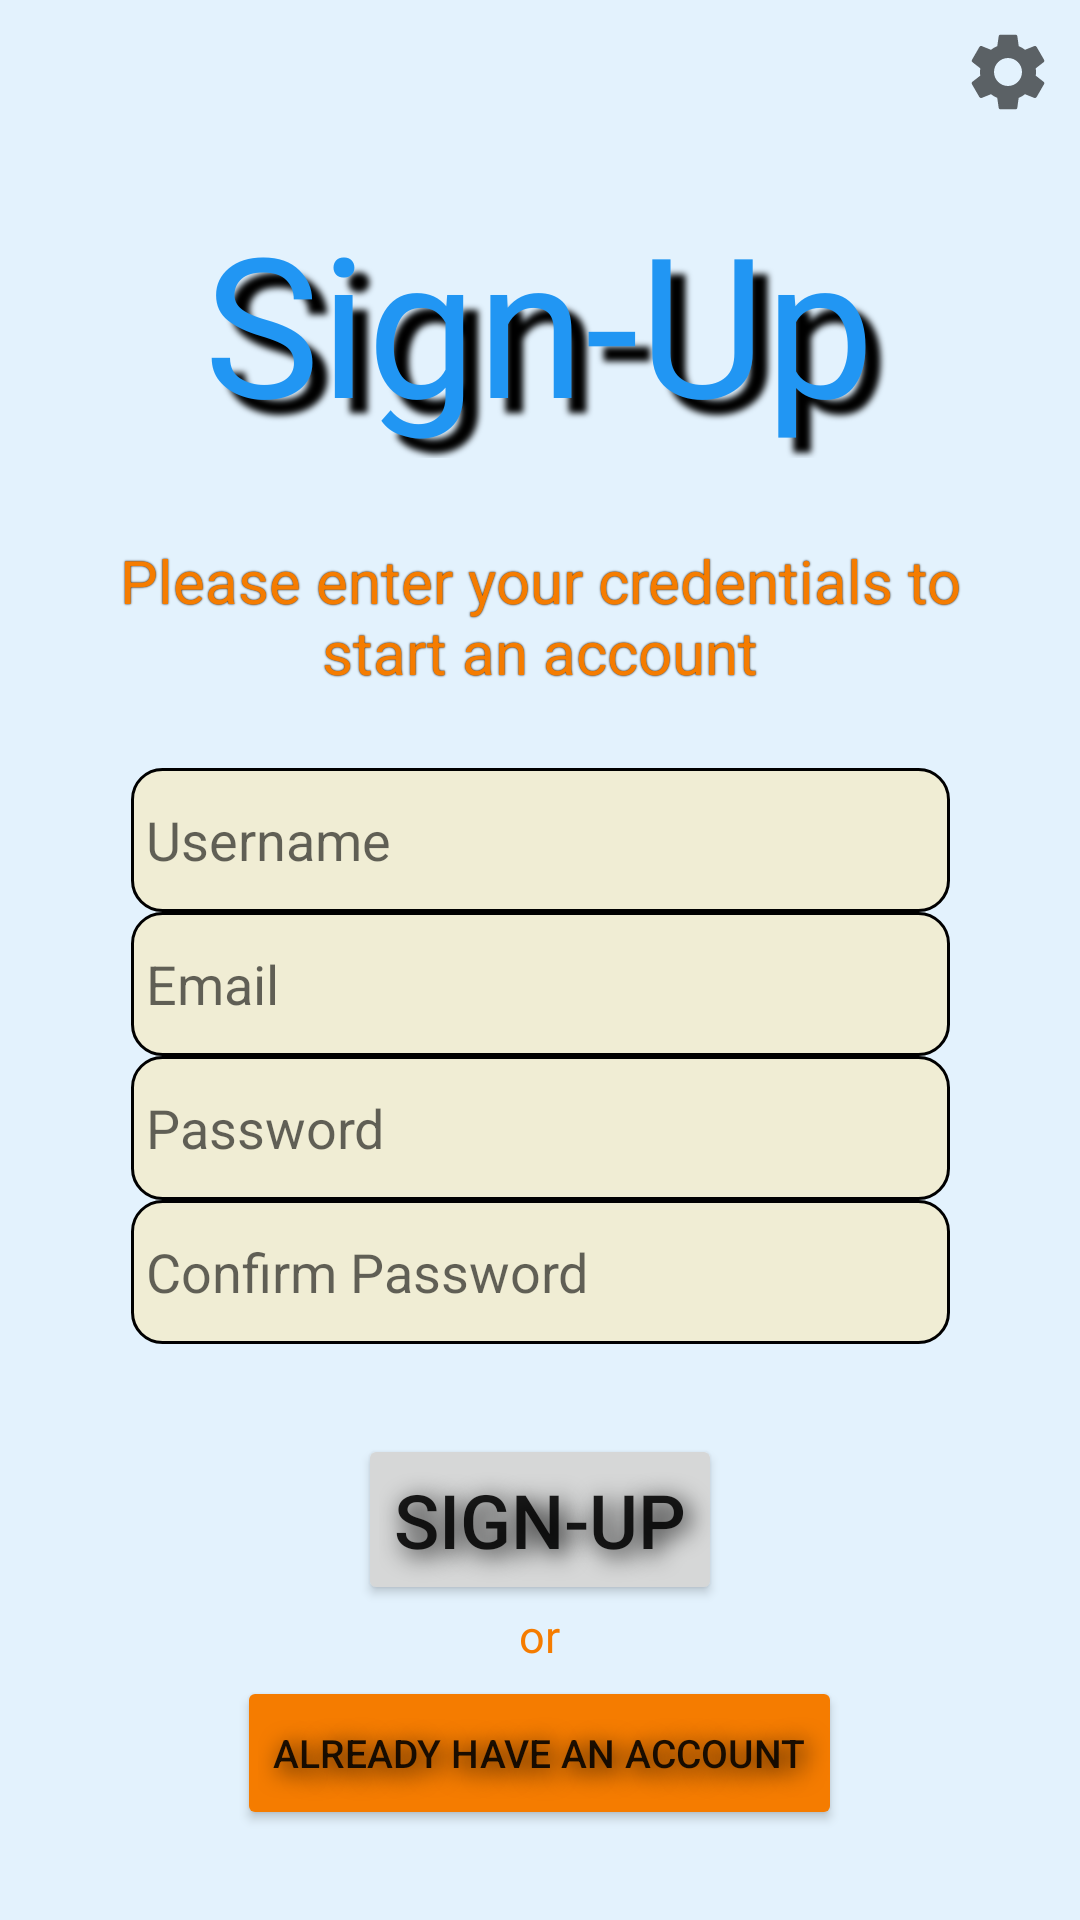

The Android layout XML behind this screen, and the referenced resources:
<!-- AndroidManifest.xml: application theme Theme.WIG -->
<!-- res/layout/signup.xml -->
<?xml version="1.0" encoding="utf-8"?>
<androidx.constraintlayout.widget.ConstraintLayout xmlns:android="http://schemas.android.com/apk/res/android"
    xmlns:app="http://schemas.android.com/apk/res-auto"
    xmlns:tools="http://schemas.android.com/tools"
    android:layout_width="match_parent"
    android:layout_height="match_parent"
    android:background="?attr/background"
    tools:context="wig.activities.loggedout.Signup">

    <ImageButton
        android:id="@+id/ic_self_host"
        android:layout_width="48dp"
        android:layout_height="48dp"
        android:src="@drawable/ic_settings"
        android:background="@null"
        android:contentDescription="@string/self_hosting_title"
        android:padding="10dp"
        app:layout_constraintTop_toTopOf="parent"
        app:layout_constraintRight_toRightOf="parent"
        android:scaleType="centerCrop"
        />

    <LinearLayout
        android:id="@+id/titles"
        android:layout_width="match_parent"
        android:layout_height="0dp"
        app:layout_constraintHeight_percent=".4"
        app:layout_constraintTop_toTopOf="parent"
        android:padding="30dp"
        android:orientation="vertical">

        <TextView
            android:id="@+id/app_name"
            android:layout_width="wrap_content"
            android:layout_height="wrap_content"
            android:layout_gravity="center"
            android:shadowColor="?attr/colorOnBackground"
            android:shadowDx="15"
            android:shadowDy="15"
            android:shadowRadius="5"
            android:layout_weight="1"
            android:fontFamily="@font/chelsea_market"
            android:paddingTop="34dp"
            android:paddingBottom="34dp"
            android:paddingStart="20dp"
            android:paddingEnd="20dp"
            android:text="@string/sign_up"
            android:textColor="?attr/colorPrimary"
            android:textSize="65sp"
            />

        <TextView
            android:id="@+id/app_slogan"
            android:layout_width="wrap_content"
            android:layout_height="wrap_content"
            android:text="@string/signup_description"
            android:shadowColor="?attr/colorOnBackground"
            android:shadowDx="0"
            android:shadowDy="0"
            android:shadowRadius="1"
            android:gravity="center"
            android:textSize="20sp"
            android:textColor="?attr/colorSecondaryVariant"
            android:layout_gravity="center"
            android:layout_weight="1"
            />
    </LinearLayout>

    <EditText
        android:id="@+id/username"
        android:layout_width="wrap_content"
        android:layout_height="wrap_content"
        android:background="@drawable/textbox_background"
        android:inputType="text|textNoSuggestions"
        android:autofillHints="username"
        android:padding="5dp"
        android:ems="13"
        android:hint="@string/username"
        android:minHeight="48dp"
        app:layout_constraintBottom_toTopOf="@id/email"
        app:layout_constraintEnd_toEndOf="parent"
        app:layout_constraintStart_toStartOf="parent"
        app:layout_constraintTop_toBottomOf="@id/titles" />

    <EditText
        android:id="@+id/email"
        android:layout_width="wrap_content"
        android:layout_height="wrap_content"
        android:background="@drawable/textbox_background"
        android:inputType="textEmailAddress"
        android:autofillHints="emailAddress"
        android:padding="5dp"
        android:ems="13"
        android:hint="@string/email"
        android:minHeight="48dp"
        app:layout_constraintBottom_toTopOf="@id/password"
        app:layout_constraintEnd_toEndOf="parent"
        app:layout_constraintStart_toStartOf="parent"
        app:layout_constraintTop_toBottomOf="@id/username" />

    <EditText
        android:id="@+id/password"
        android:layout_width="wrap_content"
        android:layout_height="wrap_content"
        android:background="@drawable/textbox_background"
        android:padding="5dp"
        android:ems="13"
        android:hint="@string/password"
        android:inputType="textPassword"
        android:minHeight="48sp"
        android:autofillHints="password"
        app:layout_constraintBottom_toTopOf="@id/confirm_password"
        app:layout_constraintEnd_toEndOf="parent"
        app:layout_constraintStart_toStartOf="parent"
        app:layout_constraintTop_toBottomOf="@id/email" />

    <EditText
        android:id="@+id/confirm_password"
        android:layout_width="wrap_content"
        android:layout_height="wrap_content"
        android:background="@drawable/textbox_background"
        android:padding="5dp"
        android:ems="13"
        android:hint="@string/confirm_password"
        android:inputType="textPassword"
        android:minHeight="48sp"
        android:autofillHints="password"
        app:layout_constraintBottom_toTopOf="@id/linear_buttons"
        app:layout_constraintEnd_toEndOf="parent"
        app:layout_constraintStart_toStartOf="parent"
        app:layout_constraintTop_toBottomOf="@id/password" />

    <TextView
        android:id="@+id/error"
        android:layout_width="wrap_content"
        android:layout_height="wrap_content"
        android:textColor="@android:color/holo_red_dark"
        android:padding="5dp"
        android:textSize="19sp"
        app:layout_constraintTop_toBottomOf="@id/confirm_password"
        app:layout_constraintRight_toRightOf="parent"
        app:layout_constraintLeft_toLeftOf="parent"
        tools:ignore="VisualLintOverlap" />

    <LinearLayout
        android:id="@+id/linear_buttons"
        android:layout_width="match_parent"
        android:layout_height="0dp"
        app:layout_constraintHeight_percent=".3"
        app:layout_constraintBottom_toBottomOf="parent"
        android:padding="30dp"
        android:orientation="vertical">

        <Button
            android:id="@+id/signup_button"
            android:layout_width="wrap_content"
            android:layout_height="wrap_content"
            android:text="@string/signup_button"
            android:shadowColor="?attr/colorOnBackground"
            android:shadowDy="5"
            android:shadowDx="5"
            android:shadowRadius="20"
            android:textSize="25sp"
            android:layout_gravity="center"
            android:layout_weight="1"/>

        <TextView
            android:id="@+id/or"
            android:layout_width="wrap_content"
            android:layout_height="wrap_content"
            android:text="@string/or"
            android:textSize="15sp"
            android:textColor="?attr/colorSecondaryVariant"
            android:layout_gravity="center"
            android:layout_weight="1"/>

        <Button
            android:id="@+id/login_button"
            android:layout_width="wrap_content"
            android:layout_height="wrap_content"
            android:text="@string/already_have_account"
            android:shadowColor="?attr/colorOnBackground"
            android:shadowDy="5"
            android:shadowDx="5"
            android:shadowRadius="20"
            android:textSize="13sp"
            android:backgroundTint="?attr/colorSecondaryVariant"
            android:layout_gravity="center"
            android:layout_weight="1"/>


    </LinearLayout>

</androidx.constraintlayout.widget.ConstraintLayout>
<!-- resources referenced by this layout -->
<resources>
  <!-- drawable ic_settings (drawable-anydpi) -->
  <vector xmlns:android="http://schemas.android.com/apk/res/android"
      xmlns:tools="http://schemas.android.com/tools"
      android:width="24dp"
      android:height="24dp"
      android:viewportWidth="24"
      android:viewportHeight="24"
      android:tint="?attr/colorIcons"
      android:alpha="0.6">
    <group android:scaleX="1.1111112"
        android:scaleY="1.1111112"
        android:translateX="-1.3333334"
        android:translateY="-1.3333334">
      <path
          android:fillColor="@android:color/white"
          android:pathData="M19.14,12.94c0.04,-0.3 0.06,-0.61 0.06,-0.94c0,-0.32 -0.02,-0.64 -0.07,-0.94l2.03,-1.58c0.18,-0.14 0.23,-0.41 0.12,-0.61l-1.92,-3.32c-0.12,-0.22 -0.37,-0.29 -0.59,-0.22l-2.39,0.96c-0.5,-0.38 -1.03,-0.7 -1.62,-0.94L14.4,2.81c-0.04,-0.24 -0.24,-0.41 -0.48,-0.41h-3.84c-0.24,0 -0.43,0.17 -0.47,0.41L9.25,5.35C8.66,5.59 8.12,5.92 7.63,6.29L5.24,5.33c-0.22,-0.08 -0.47,0 -0.59,0.22L2.74,8.87C2.62,9.08 2.66,9.34 2.86,9.48l2.03,1.58C4.84,11.36 4.8,11.69 4.8,12s0.02,0.64 0.07,0.94l-2.03,1.58c-0.18,0.14 -0.23,0.41 -0.12,0.61l1.92,3.32c0.12,0.22 0.37,0.29 0.59,0.22l2.39,-0.96c0.5,0.38 1.03,0.7 1.62,0.94l0.36,2.54c0.05,0.24 0.24,0.41 0.48,0.41h3.84c0.24,0 0.44,-0.17 0.47,-0.41l0.36,-2.54c0.59,-0.24 1.13,-0.56 1.62,-0.94l2.39,0.96c0.22,0.08 0.47,0 0.59,-0.22l1.92,-3.32c0.12,-0.22 0.07,-0.47 -0.12,-0.61L19.14,12.94zM12,15.6c-1.98,0 -3.6,-1.62 -3.6,-3.6s1.62,-3.6 3.6,-3.6s3.6,1.62 3.6,3.6S13.98,15.6 12,15.6z"
          tools:ignore="VectorPath" />
    </group>
  </vector>
  <!-- drawable textbox_background (drawable) -->
  <?xml version="1.0" encoding="utf-8"?>
  <shape xmlns:android="http://schemas.android.com/apk/res/android"
      android:shape="rectangle">
      <corners android:radius="10dp"/>
  
      <solid android:color="?attr/menuBackground"/>
  
      <stroke
          android:color="?attr/colorTextboxOutline"
          android:width="1dp"/>
  
  </shape>
  <string name="already_have_account">Already have an account</string>
  <string name="confirm_password">Confirm Password</string>
  <string name="email">Email</string>
  <string name="or">or</string>
  <string name="password">Password</string>
  <string name="self_hosting_title">Self Hosted</string>
  <string name="sign_up">Sign-Up</string>
  <string name="signup_button">Sign-Up</string>
  <string name="signup_description">Please enter your credentials to start an account</string>
  <string name="username">Username</string>
  <style name="Theme.WIG" parent="Theme.MaterialComponents.DayNight.NoActionBar">
          
          <item name="colorPrimary">#FF2196F3</item>
          <item name="colorPrimaryVariant">#FF1976D2</item>
          <item name="colorOnPrimary">@color/white</item>
          
          <item name="colorSecondary">#FFFFCC80</item>
          <item name="colorSecondaryVariant">#FFF57C00</item>
          <item name="colorOnSecondary">@color/black</item>
          
          <item name="android:statusBarColor">?attr/colorPrimaryVariant</item>
          
          <item name="colorTextboxOutline">@color/black</item>
          <item name="colorIcons">@color/black</item>
          <item name="menuBackground">#77FFE5A5</item>
  
          <item name="background">@color/light_blue_background</item>
          <item name="colorOnBackground">@color/black</item>
      </style>
  <color name="white">#FFFFFFFF</color>
  <color name="black">#FF000000</color>
  <color name="light_blue_background">#E3F2FD</color>
</resources>
